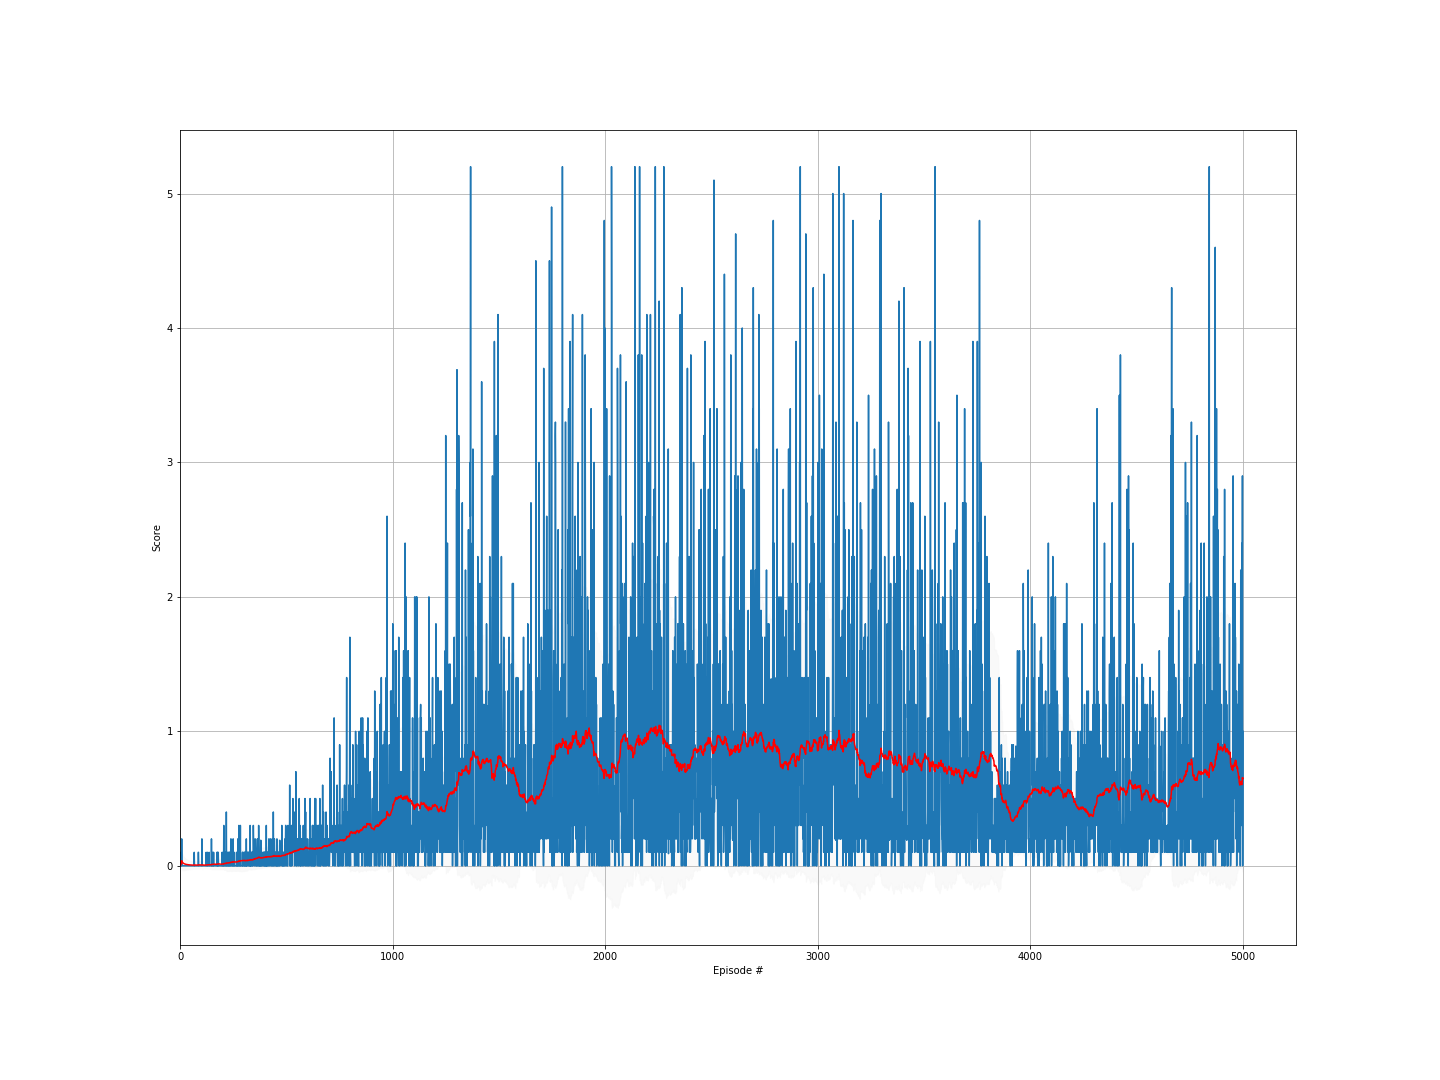

The table this chart was drawn from, first rows:
episode, score, ma, std
0, 0.0, 0.0, 0.0
1, 0.0, 0.0, 0.0
2, 0.1, 0.03333, 0.04714
3, 0.0, 0.025, 0.0433
4, 0.0, 0.02, 0.04
5, 0.0, 0.01667, 0.03727
6, 0.0, 0.01429, 0.03499
7, 0.2, 0.0375, 0.0696
8, 0.0, 0.03333, 0.06667
9, 0.0, 0.03, 0.06403
10, 0.0, 0.02727, 0.06166
11, 0.0, 0.025, 0.05951
12, 0.0, 0.02308, 0.05756
13, 0.0, 0.02143, 0.05579
14, 0.0, 0.02, 0.05416
15, 0.0, 0.01875, 0.05266
16, 0.0, 0.01765, 0.05128
17, 0.0, 0.01667, 0.05
18, 0.0, 0.01579, 0.04881
19, 0.0, 0.015, 0.0477
20, 0.0, 0.01429, 0.04666
21, 0.0, 0.01364, 0.04568
22, 0.0, 0.01304, 0.04476
23, 0.0, 0.0125, 0.0439
24, 0.0, 0.012, 0.04308
25, 0.0, 0.01154, 0.04231
26, 0.0, 0.01111, 0.04157
27, 0.0, 0.01071, 0.04088
28, 0.0, 0.01034, 0.04021
29, 0.0, 0.01, 0.03958
30, 0.0, 0.009677, 0.03898
31, 0.0, 0.009375, 0.0384
32, 0.0, 0.009091, 0.03785
33, 0.0, 0.008824, 0.03732
34, 0.0, 0.008571, 0.03681
35, 0.0, 0.008333, 0.03632
36, 0.0, 0.008108, 0.03586
37, 0.0, 0.007895, 0.0354
38, 0.0, 0.007692, 0.03497
39, 0.0, 0.0075, 0.03455
40, 0.0, 0.007317, 0.03415
41, 0.0, 0.007143, 0.03376
42, 0.0, 0.006977, 0.03338
43, 0.0, 0.006818, 0.03301
44, 0.0, 0.006667, 0.03266
45, 0.0, 0.006522, 0.03232
46, 0.0, 0.006383, 0.03199
47, 0.0, 0.00625, 0.03166
48, 0.0, 0.006122, 0.03135
49, 0.0, 0.006, 0.03105
50, 0.0, 0.005882, 0.03075
51, 0.0, 0.005769, 0.03047
52, 0.0, 0.00566, 0.03019
53, 0.0, 0.005556, 0.02992
54, 0.0, 0.005455, 0.02965
55, 0.0, 0.005357, 0.0294
56, 0.0, 0.005263, 0.02915
57, 0.0, 0.005172, 0.0289
58, 0.0, 0.005085, 0.02866
59, 0.0, 0.005, 0.02843
... 4,940 more rows
